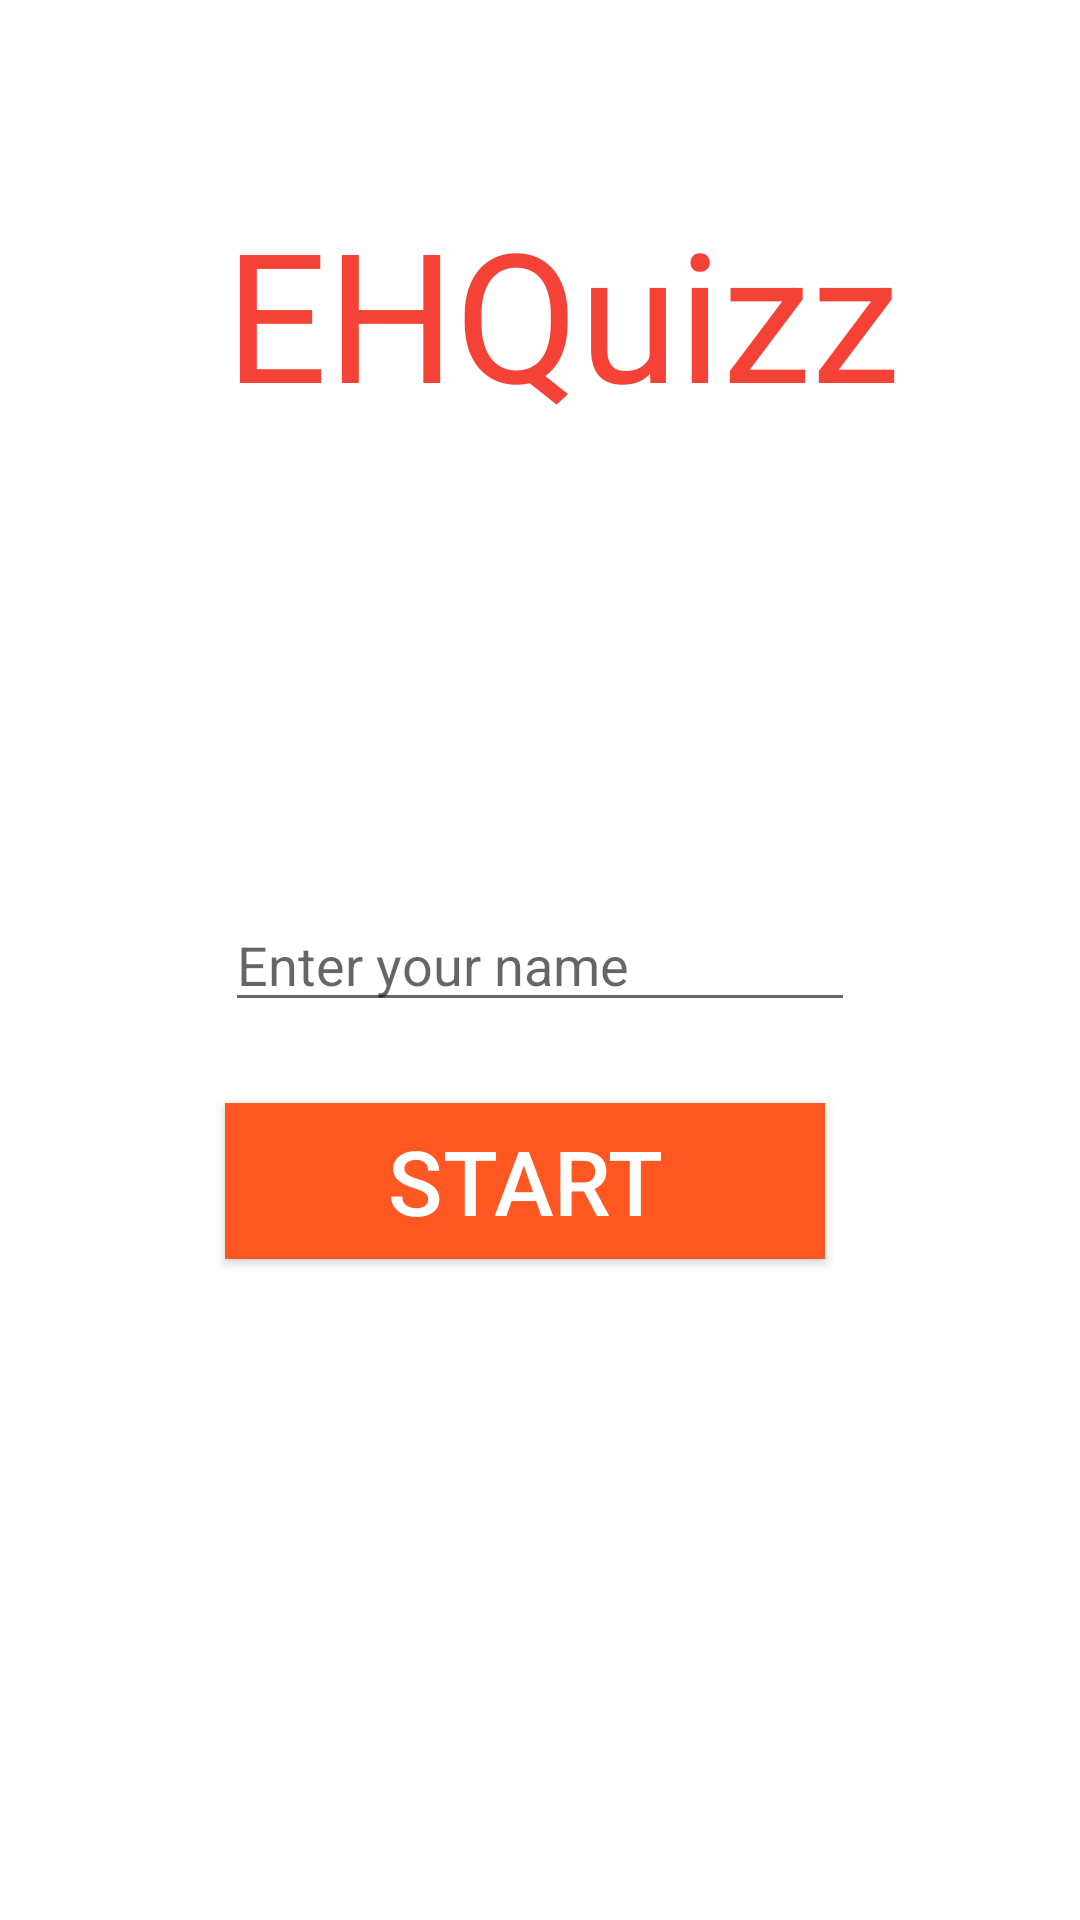

Android layout source for this screen:
<!-- AndroidManifest.xml: application theme Theme.EHQuiz -->
<!-- res/layout/activity_main.xml -->
<?xml version="1.0" encoding="utf-8"?>
<RelativeLayout xmlns:android="http://schemas.android.com/apk/res/android"
    xmlns:app="http://schemas.android.com/apk/res-auto"
    xmlns:tools="http://schemas.android.com/tools"
    android:layout_width="match_parent"
    android:layout_height="match_parent"
    android:background="@drawable/background"
    android:paddingLeft="16dp"
    android:paddingTop="16dp"
    android:paddingRight="16dp"
    android:paddingBottom="16dp"
    tools:context=".MainActivity">

    <TextView
        android:id="@+id/textView"
        android:layout_width="wrap_content"
        android:layout_height="wrap_content"
        android:layout_alignStart="@+id/editName"
        android:layout_alignLeft="@+id/editName"
        android:layout_alignParentTop="true"
        android:layout_marginTop="48dp"
        android:text="EHQuizz"
        android:textColor="#F44336"
        android:textSize="60dp" />

    <Button
        android:id="@+id/button"
        android:layout_width="200dp"
        android:layout_height="52dp"
        android:layout_below="@id/editName"
        android:layout_alignStart="@+id/editName"
        android:layout_alignLeft="@+id/editName"
        android:layout_centerHorizontal="true"
        android:layout_marginStart="0dp"
        android:layout_marginLeft="0dp"
        android:layout_marginTop="27dp"
        android:layout_marginBottom="25dp"
        android:background="#FF5722"
        android:text="Start"
        android:textColor="#ffffff"
        android:textSize="30dp" />

    <EditText
        android:id="@+id/editName"
        android:layout_width="wrap_content"
        android:layout_height="wrap_content"
        android:layout_centerHorizontal="true"
        android:layout_centerVertical="true"
        android:ems="10"
        android:hint="Enter your name"
        android:inputType="textPersonName"
        android:textColor="#df040b" />
</RelativeLayout>
<!-- resources referenced by this layout -->
<resources>
  <style name="Theme.EHQuiz" parent="Theme.MaterialComponents.DayNight.DarkActionBar">
          
          <item name="colorPrimary">@color/purple_500</item>
          <item name="colorPrimaryVariant">@color/purple_700</item>
          <item name="colorOnPrimary">@color/white</item>
          
          <item name="colorSecondary">@color/teal_200</item>
          <item name="colorSecondaryVariant">@color/teal_700</item>
          <item name="colorOnSecondary">@color/black</item>
          
          <item name="android:statusBarColor" tools:targetApi="l">?attr/colorPrimaryVariant</item>
          
      </style>
  <color name="purple_500">#FF6200EE</color>
  <color name="purple_700">#FF3700B3</color>
  <color name="white">#FFFFFFFF</color>
  <color name="teal_200">#FF03DAC5</color>
  <color name="teal_700">#FF018786</color>
  <color name="black">#FF000000</color>
</resources>
